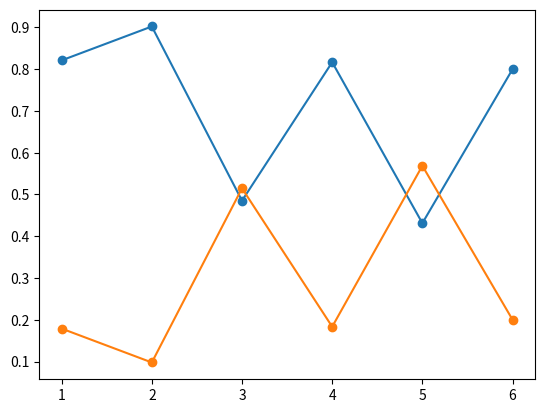

Here is the Python script that generated this plot: (Note: this script raises an exception after producing the figure.)
import numpy as np
import matplotlib.pyplot as plt

# Transition Matrix
T = np.array([[0.8, 0.2],
              [0.3, 0.7]])


O_1 = O_2 = O_4 = O_6 = np.array([[0.75, 0.0],
                                  [0.0, 0.2]])

O_3 = O_5 = np.array([[0.25, 0.0],
                      [0.0, 0.8]])

initial_probabilities = np.array([[0.5], [0.5]])

# Observations
Evidence = [O_1, O_2, O_3, O_4, O_5, O_6]

# The forward equation


def forward(t):
    if t == 0:
        return initial_probabilities

    x = Evidence[t-1].dot(T.transpose()).dot(forward(t-1))
    return x / np.sum(x)

# The backward equation


def backward(k, t):
    if k == t + 1:
        return np.array([[1],
                         [1]])
    return T.dot(Evidence[k-1]).dot(backward(k+1, t))


# Prediction
def Prediction(t, k):
    if k == t:
        return forward(t)
    x = T.transpose().dot(Prediction(t, k-1))
    return x / np.sum(x)


# Smoothing
def Smoothing(k, t):
    # Equation 15.8
    x = forward(k)*backward(k+1, t)
    return x / np.sum(x)

# Viterbi algorithm


def Viterbi(t):

    # list for storing the path to the most likely sequence
    path = [0] * (t)
    # Initialize a table for storing the "m" messages
    m = np.array([[0.0, 0.0] for i in range(t)])
    s = [[0, 0]]  # List for keeping track of best predecessors

    # The first probabilities are just P(X_1 | e_1)
    m[0] = forward(1).transpose()

    for i in range(1, t):

        x = m[i-1]*(Evidence[i].dot(T.transpose()))  # Calculate probabilities

        j, k = np.argmax(x[0]), np.argmax(x[1])  # Find maximizing arguments

        s.append([j, k])  # Save best predecessors

        # Select the correct values from the calculation
        y = [x[0][j], x[1][k]]
        m[i] = y  # Add probabilities to m

    path[-1] = (np.argmax(m[-1]))
    # Traverse the state list backwards, and fill in the values in the path list.
    for i in range(len(s)-1, 1, -1):
        path[i-1] = s[i][path[i]]

    return m, s, path


def taskB():
    fig, ax = plt.subplots()  # Make a Matplotlib figure that can display the results
    x = []  # List for indexes , t
    y = []  # List for probabilities of "True"
    y2 = []  # List for probabilities of "False"

    for i in range(1, 7):  # Calculate the forward messages and add values to the lists
        x.append(i)
        y.append(forward(i)[0][0])
        y2.append(forward(i)[1][0])

    # Print values for "True" to the console
    print(f"Filtering, t from 1 to 6 \n{y}\n")

    # Plot the points
    ax.plot(x, y, '-o', label='P(xt | e1:t)')
    ax.plot(x, y2, '-o', label='P(¬xt | e1:t)')

    # Add labels with values to make the figure more informative
    for a, b in zip(x, y):
        ax.annotate(s="{:.4f}".format(b),
                    xy=(a, b),
                    textcoords='offset points',
                    xytext=(0, 10),
                    ha=('center'))

    for a, b in zip(x, y2):
        ax.annotate(s="{:.4f}".format(b),
                    xy=(a, b),
                    textcoords='offset points',
                    xytext=(0, 10),
                    ha=('center'))

    ax.set_xlabel('t')
    ax.set_ylabel('Probability')
    ax.set_title("Task B, Filtering")
    ax.legend()
    plt.show()


def taskC():
    fig, ax = plt.subplots()  # Make a Matplotlib figure that can display the results
    x = []  # List for indexes , t
    y = []  # List for probabilities of "True
    y2 = []  # List for probabilities of "False
    for k in range(7, 31):
        x.append(k)
        y.append(Prediction(6, k)[0][0])
        y2.append(Prediction(6, k)[1][0])

    print(f"Prediction from 7 to 30: \n{y}\n")
    ax.plot(x, y, label='P(xt | e1:6)')
    ax.plot(x, y2, label='P(¬xt | e1:6)')

    ax.set_xlabel('t')
    ax.set_ylabel('Probability')
    ax.set_title("Task C, Prediction")
    ax.legend()
    plt.show()


def taskD():
    fig, ax = plt.subplots()  # Make a Matplotlib figure that can display the results
    x = []  # List for indexes ,
    y = []  # List for probabilities of "True
    y2 = []  # List for probabilities of "False
    for k in range(6):
        s = Smoothing(k, 6)
        x.append(k)
        y.append(s[0][0])
        y2.append(s[1][0])

    print(f"Smoothing:\n{y}\n")

    ax.plot(x, y, '-o', label='P(xt | e1:6)')
    ax.plot(x, y2, '-o', label='P(¬xt | e1:6)')
    for a, b in zip(x, y):
        ax.annotate(s="{:.4f}".format(b),
                    xy=(a, b),
                    textcoords='offset points',
                    xytext=(0, 10),
                    ha=('center'))
    for a, b in zip(x, y2):
        ax.annotate(s="{:.4f}".format(b),
                    xy=(a, b),
                    textcoords='offset points',
                    xytext=(0, 10),
                    ha=('center'))
    ax.set_xlabel('t')
    ax.set_ylabel('Probability')
    ax.set_title("Task D, Smoothing")
    ax.legend()
    plt.show()


def taskE():
    print("Viterbi:")
    for i in range(1, 7):
        probs, states, path = Viterbi(i)

        # Make a nice display of the results in the console
        print(f"t = {i} \nProbabilities:")
        print("-"+"---------"*i)
        x = "|"
        y = "|"
        for m in probs:
            x = x + str(round(m[0], 6)).ljust(8) + "|"
            y = y + str(round(m[1], 6)).ljust(8) + "|"

        print(x)
        print(y)
        print("-"+"---------"*i)

        print(f"Most Likely Path: {path}    States: {states}\n")


# The first 3 tasks will create a Matplotlib plot each. To see the next one and continue the program, close the current plot.
taskB()
taskC()
taskD()
taskE()


# print(np.array([[1, 0]]) * T)
